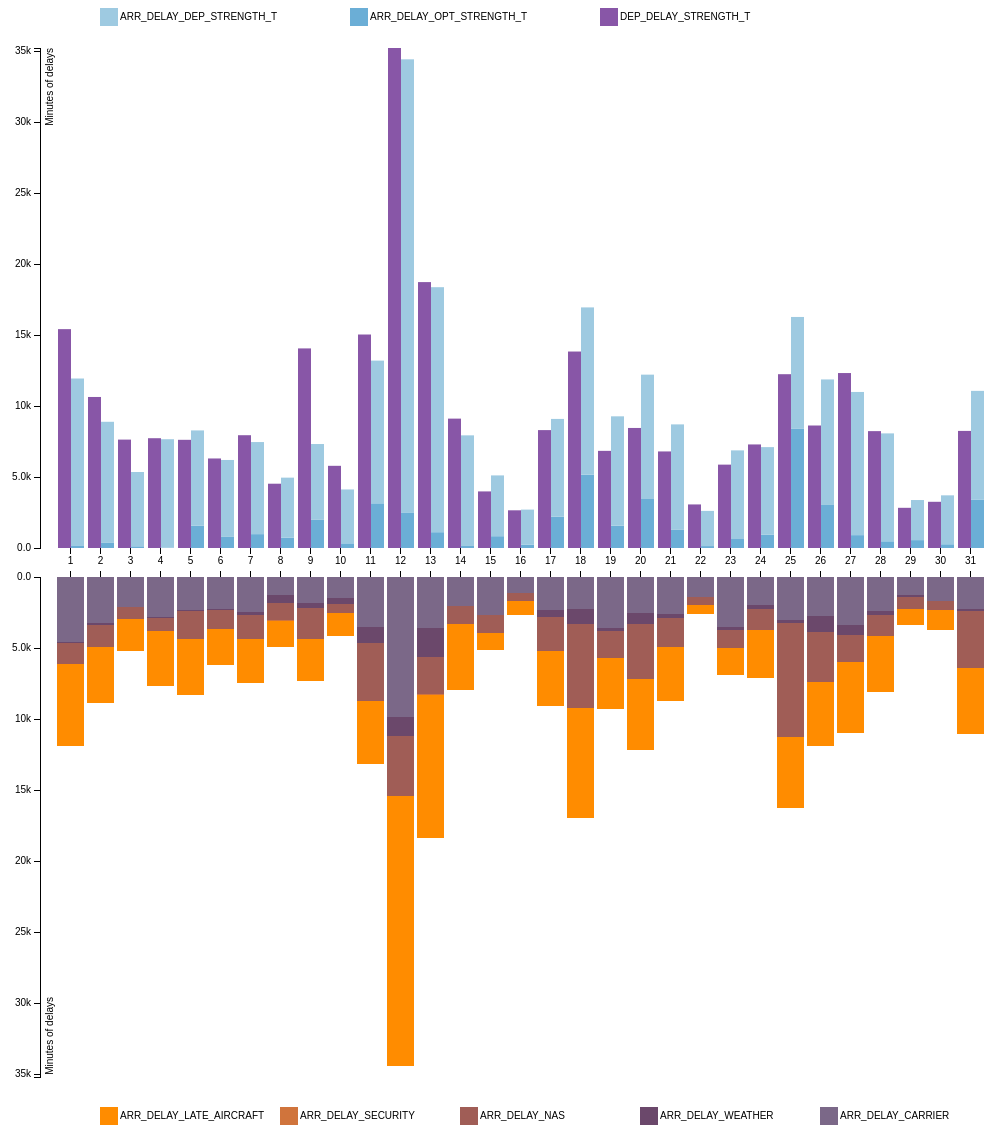
D3 v3 page, settled after 480 driven frames (8 s of simulated time); the page loaded 1 data file(s).



var delayData_0 = [];
var dynamicYValue = true;

d3.csv("data/2011-2013_Median_Summary_Rounded.csv", function(error, data) {
  delayData_0 = d3.nest().key(function(d) { return d.AIRPORT;}).sortKeys(d3.ascending).key(function(d) { return d.YEAR;}).key(function(d) { return d.MONTH;}).entries(data);

  var selectAirport = d3.select("#airportCode").append("select").attr("id", "airport-list");

  selectAirport.selectAll("option").data(delayData_0).enter().append("option")
    .attr("value", function(d) { return d.key; })
    .text(function(d) { return d.key; });
    
  var selectYear = d3.select("#year").append("select").attr("id", "yearValue");

  selectYear.selectAll("option").data(delayData_0[0].values).enter().append("option")
    .attr("value", function(d) { return d.key; })
    .text(function(d) { return d.key; });  

  var selectMonth = d3.select("#month").append("select").attr("id", "monthValue");

  selectMonth.selectAll("option").data(delayData_0[0].values[0].values).enter().append("option")
    .attr("value", function(d) { return d.key; })
    .text(function(d) { return d.key; });   
	
	var airportName = getAirport();
	var yearNumber = getYear();
	var monthNumber = getMonth(); 
	 filteredData = getFilteredData(airportName,yearNumber,monthNumber,delayData_0);

    drawBar1("#bar1",airportName,yearNumber,monthNumber,filteredData);
    drawBar2("#bar2",airportName,yearNumber,monthNumber,filteredData);
});



function updateClicked(){

	var airportName = getAirport();
	var yearNumber = getYear();
	var monthNumber = getMonth(); 

	d3.select(".drawnBar1").remove();
    d3.select(".drawnBar2").remove();
	var filteredData = getFilteredData(airportName,yearNumber,monthNumber,delayData_0);
    drawBar1("#bar1",airportName,yearNumber,monthNumber,filteredData);
    drawBar2("#bar2",airportName,yearNumber,monthNumber,filteredData);
};

function getFilteredData(airportName,yearNumber,monthNumber,data) {
  var filteredData_airport = data.filter(function(d){if(d["key"] == airportName){return d;}})
  var filteredData = filteredData_airport[0].values[yearNumber - 2011].values[monthNumber - 1].values;
  return filteredData;
};

function getDynamicY(){
  dynamicYValue = !dynamicYValue;
  updateClicked();
};

function getAirport(){
  var node = document.getElementById("airport-list")
  return node.options[node.selectedIndex].value
};

function getYear(){
  var node = document.getElementById("yearValue")
  return node.options[node.selectedIndex].value
};

function getMonth(){
  var node = document.getElementById("monthValue")
  return node.options[node.selectedIndex].value
};

function drawBar1(area,airportName,yearValue,monthValue,filteredData_original){
var filteredData = filteredData_original;

for (var i=0; i<filteredData.length; i++) {

filteredData[i]["ARR_DELAY_OPT_STRENGTH_T_NEW"] = Math.abs(filteredData[i]["ARR_DELAY_OPT_STRENGTH_T"]);

if (filteredData[i]["ARR_DELAY_OPT_STRENGTH_T"] < 0) {
filteredData[i]["ARR_DELAY_DEP_STRENGTH_T_NEW"] = filteredData_original[i]["ARR_DELAY_STRENGTH_T"];}
else {
filteredData[i]["ARR_DELAY_DEP_STRENGTH_T_NEW"] = filteredData_original[i]["ARR_DELAY_DEP_STRENGTH_T"];};
};

var margin = {top: 40, right: 20, bottom: 20, left: 40},
    width = 960 ,
    height = 500 ;

var x0 = d3.scale.ordinal()
    .rangeRoundBands([0, width], 0.1);
var x1 = d3.scale.ordinal();

var y = d3.scale.linear()
    .range([height, 0]);

var xAxis = d3.svg.axis()
    .scale(x0)
    .orient("bottom");

var yAxis = d3.svg.axis()
    .scale(y)
    .orient("left")
    .tickFormat(d3.format(".2s"));

var color = d3.scale.ordinal()
    .range([ "#8856a7","#6baed6","#9ecae1"]);

var svg = d3.select(area).append("svg").attr("class","drawnBar2")
    .attr("width", width + margin.left + margin.right)
    .attr("height", height + margin.top + margin.bottom)
  .append("g")
    .attr("transform", "translate(" + margin.left + "," + margin.top + ")");

var yBegin;

var innerColumns = {
  "column1" : ["DEP_DELAY_STRENGTH_T"],
  "column2" : ["ARR_DELAY_DEP_STRENGTH_T_NEW","ARR_DELAY_OPT_STRENGTH_T_NEW"]
}

  color.domain(d3.keys(filteredData[2]).filter(function(key) { return key == "DEP_DELAY_STRENGTH_T" || key == "ARR_DELAY_DEP_STRENGTH_T_NEW" || key == "ARR_DELAY_OPT_STRENGTH_T_NEW" ; }));

  filteredData.forEach(function(d) {

  var yColumn = new Array();
    d.columnDetails = color.domain().map(function(name) {
      for (ic in innerColumns) {
        if($.inArray(name, innerColumns[ic]) >= 0){
          if (!yColumn[ic]){
            yColumn[ic] = 0;
          }
          yBegin = yColumn[ic];
		  yColumn[ic] += +d[name];
		 // console.log({name: name, column: ic, yBegin: yBegin, yEnd: +d[name] + yBegin})
          return {name: name, column: ic, yBegin: yBegin, yEnd: +d[name] + yBegin};
        }
      }
    });
    d.total = d3.max(d.columnDetails, function(d) { 
      return d.yEnd; 
    });
  });

  x0.domain(filteredData.map(function(d){return d.DAY_OF_MONTH;}));
  x1.domain(d3.keys(innerColumns)).rangeRoundBands([0, x0.rangeBand()]);
  if (dynamicYValue){
  y.domain([0, d3.max(filteredData, function(d) { return d.total; })]);}else{
  y.domain([0, 65000]);};
  
  svg.append("g")
      .attr("class", "x axis")
      .attr("transform", "translate(0," + height + ")")
      .call(xAxis);

  svg.append("g")
      .attr("class", "y axis")
      .call(yAxis)
    .append("text")
      .attr("transform", "rotate(-90)")
      .attr("y", 6)
      .attr("dy", ".7em")
      .style("text-anchor", "end")
      .text("Minutes of delays");

  var DAY_OF_MONTH = svg.selectAll(".DAY_OF_MONTH")
      .data(filteredData)
    .enter().append("g")
      .attr("class", "g")
      .attr("transform", function(d) { return "translate(" + x0(d.DAY_OF_MONTH) + ",0)"; });

  DAY_OF_MONTH.selectAll("rect")
      .data(function(d) { return d.columnDetails; })
    .enter().append("rect")
      .attr("width", x1.rangeBand())
      .attr("x", function(d) { return x1(d.column); })
      .attr("y",function(d){return y(d.yEnd);})
      .attr("height", function(d) { return y(d.yBegin) - y(d.yEnd); })
      .style("fill", function(d) { return color(d.name); });

  var legend = svg.selectAll(".legend")
      .data(color.domain().slice().reverse())
    .enter().append("g")
      .attr("class", "legend")
      // .attr("transform", function(d, i) { return "translate(0," + i * 20 + ")"; });
      .attr("transform", function(d, i) { return "translate("+ ((i * 250) + (width/2)-420)  +"," + (-margin.top) + ")"; });

  legend.append("rect")
      // .attr("x", width - 0)
      .attr("width", 18)
      .attr("height", 18)
      .style("fill", color);

  legend.append("text")
      .attr("dx",20)
      .attr("dy", "1.2em")
      .style("text-anchor", "begin")
      .text(function(d) { var dString = d.split("_");var dStringNew = dString[0];
	    for(i=1;i< Math.min(dString.length,5);i++) {dStringNew = dStringNew + "_"+ dString[i]}; return dStringNew; });
};

function drawBar2(area,airportName,yearNumber,monthNumber,filteredData){

var margin = {top: 7, right: 20, bottom: 100, left: 40},
    width = 960 ,
    height = 500 ;

var x = d3.scale.ordinal()
    .rangeRoundBands([0, width], .1);

var y = d3.scale.linear()
    .rangeRound([0,height]);

var color = d3.scale.ordinal()
    .range([ "#7b6888", "#6b486b", "#a05d56", "#d0743c", "#ff8c00"]);

var xAxis = d3.svg.axis()
    .scale(x)
    .orient("top");

var yAxis = d3.svg.axis()
    .scale(y)
    .orient("left")
    .tickFormat(d3.format(".2s"));

var svg = d3.select(area).append("svg").attr("class","drawnBar1")
    .attr("width", width + margin.left + margin.right)
    .attr("height", height + margin.top + margin.bottom)
    .append("g")
    .attr("transform", "translate(" + margin.left + "," + margin.top + ")");
	
var  maxDepDelay = d3.max(filteredData, function(d) { return +d.DEP_DELAY_STRENGTH_T});

  console.log( maxDepDelay)
  
  color.domain(d3.keys(filteredData[2]).filter(function(key) { return key == "ARR_DELAY_CARRIER" || key == "ARR_DELAY_WEATHER" || key =="ARR_DELAY_NAS" || key =="ARR_DELAY_SECURITY" || key == "ARR_DELAY_LATE_AIRCRAFT"; }));

  filteredData.forEach(function(d) {
    var y0 = 0;
    d.types = color.domain().map(function(name) { return {name: name, y0: y0, y1: y0 += +d[name]}; });
    d.total = d.types[d.types.length - 1].y1;
  });

  x.domain(filteredData.map(function(d) { return d.DAY_OF_MONTH; }));
  
  if (dynamicYValue){
	y.domain([0, Math.max(d3.max(filteredData, function(d) { return d.total; }), maxDepDelay)]);}else{
	y.domain([0, 65000]);};
	
  svg.append("g")
      .attr("class", "x axis")
      .attr("transform", "translate(0,0)")
      .call(xAxis);

  svg.append("g")
      .attr("class", "y axis")
      .call(yAxis)
    .append("text")
      .attr("transform", "rotate(-90)")
      .attr("y", 6)
      .attr("dy", ".71em")
	  .attr("x", -height+80)
      .style("text-anchor", "end")
      .text("Minutes of delays");

  var DAY_OF_MONTH = svg.selectAll(".DAY_OF_MONTH")
      .data(filteredData)
    .enter().append("g")
      .attr("class", "g")
      .attr("transform", function(d) { return "translate(" + x(d.DAY_OF_MONTH) + ",0)"; });

  DAY_OF_MONTH.selectAll("rect")
      .data(function(d) { return d.types; })
    .enter().append("rect")
      .attr("width", x.rangeBand())
      .attr("y", function(d) { return y(d.y0); })
      .attr("height", function(d) { return  y(d.y1)-y(d.y0); })
      .style("fill", function(d) { return color(d.name); });

  var legend = svg.selectAll(".legend")
      .data(color.domain().slice().reverse())
    .enter().append("g")
      .attr("class", "legend")
      .attr("transform", function(d, i) { return "translate("+ ((i * 180) + (width/2)-420)  +"," + (30+height) + ")"; });

  legend.append("rect")
      .attr("width", 18)
      .attr("height", 18)
      .style("fill", color);

  legend.append("text")
      .attr("dx",20)
      .attr("dy", "1.2em")
      .style("text-anchor", "begin")
      .text(function(d) { return d; });

};





### data: data/2011-2013_Median_Summary_Rounded.csv
DATE, YEAR, MONTH, DAY_OF_MONTH, DAY_OF_WEEK, AIRPORT, CITY_NAME, DEP_DELAY_OCCURRENCE, DEP_DELAY_STRENGTH_T, DEP_DELAY_STRENGTH_A, DEP_DELAY_STRENGTH_M, ARR_DELAY_OCCURRENCE, ARR_DELAY_STRENGTH_T, ARR_DELAY_STRENGTH_A, ARR_DELAY_STRENGTH_M, ARR_DELAY_DEP_STRENGTH_T, ARR_DELAY_OPT_STRENGTH_T, ARR_DELAY_CARRIER, ARR_DELAY_WEATHER, ARR_DELAY_NAS, ARR_DELAY_SECURITY, ARR_DELAY_LATE_AIRCRAFT, DEP_CANCEL_OCCURRENCE, ARR_CANCEL_OCCURRENCE
1/1/2011, 2011, 1, 1, 6, ATL, Atlanta, GA, 0.33, 15417, 53.91, 36.5, 0.24, 11940, 57.4, 35.5, 11754, 186, 4600, 60, 1467, 31, 5782, 0.029, 0.0291
1/2/2011, 2011, 1, 2, 7, ATL, Atlanta, GA, 0.23, 10639, 45.08, 33, 0.18, 8891, 47.55, 28, 8531, 360, 3244, 103, 1551, 0, 3993, 0.0029, 0.0066
1/3/2011, 2011, 1, 3, 1, ATL, Atlanta, GA, 0.16, 7636, 43.14, 32, 0.11, 5233, 43.61, 27.5, 5353, -120, 2112, 29, 822, 0, 2270, 0.0046, 0.0064
1/4/2011, 2011, 1, 4, 2, ATL, Atlanta, GA, 0.15, 7734, 47.74, 32, 0.14, 7663, 51.78, 27.5, 7631, 32, 2818, 100, 874, 0, 3871, 0.0009, 0.0046
1/5/2011, 2011, 1, 5, 3, ATL, Atlanta, GA, 0.14, 7621, 49.49, 36, 0.17, 8283, 44.53, 27, 6717, 1566, 2352, 13, 2006, 0, 3912, 0.0065, 0.0066
1/6/2011, 2011, 1, 6, 4, ATL, Atlanta, GA, 0.12, 6307, 50.46, 36, 0.12, 6201, 46.62, 26, 5418, 783, 2278, 64, 1290, 0, 2569, 0.0111, 0.0148
1/7/2011, 2011, 1, 7, 5, ATL, Atlanta, GA, 0.14, 7945, 50.61, 36, 0.14, 7463, 50.77, 31, 6486, 977, 2433, 271, 1630, 0, 3129, 0.0194, 0.0194
1/8/2011, 2011, 1, 8, 6, ATL, Atlanta, GA, 0.12, 4529, 44.4, 31, 0.12, 4956, 50.57, 31, 4225, 731, 1276, 575, 1211, 15, 1879, 0.0024, 0.0071
1/9/2011, 2011, 1, 9, 7, ATL, Atlanta, GA, 0.18, 14060, 77.68, 43, 0.13, 7324, 53.46, 32, 5341, 1983, 1857, 300, 2234, 0, 2933, 0.1711, 0.1766
1/10/2011, 2011, 1, 10, 1, ATL, Atlanta, GA, 0.05, 5789, 107.2, 79.5, 0.04, 4124, 95.91, 81, 3795, 329, 1457, 469, 626, 0, 1572, 0.9417, 0.9251
1/11/2011, 2011, 1, 11, 2, ATL, Atlanta, GA, 0.19, 15039, 72.65, 61, 0.16, 13201, 78.58, 59, 10053, 3148, 3487, 1136, 4100, 0, 4478, 0.7395, 0.7364
1/12/2011, 2011, 1, 12, 3, ATL, Atlanta, GA, 0.44, 35222, 74.15, 55, 0.4, 34424, 80.81, 53.5, 31916, 2508, 9873, 1318, 4208, 0, 19025, 0.2379, 0.2753
1/13/2011, 2011, 1, 13, 4, ATL, Atlanta, GA, 0.3, 18731, 57.46, 41, 0.28, 18372, 59.65, 42.5, 17258, 1114, 3598, 2012, 2664, 56, 10042, 0.0388, 0.0618
1/14/2011, 2011, 1, 14, 5, ATL, Atlanta, GA, 0.18, 9114, 46.74, 30, 0.16, 7936, 44.34, 26, 7793, 143, 2026, 24, 1292, 0, 4594, 0.0064, 0.0083
1/15/2011, 2011, 1, 15, 6, ATL, Atlanta, GA, 0.11, 3986, 41.09, 28, 0.13, 5114, 46.49, 28, 4283, 831, 2656, 0, 1310, 0, 1148, 0.0082, 0.0117
1/16/2011, 2011, 1, 16, 7, ATL, Atlanta, GA, 0.07, 2655, 38.48, 28, 0.06, 2705, 45.08, 27, 2475, 230, 1136, 0, 524, 0, 1045, 0, 0
1/17/2011, 2011, 1, 17, 1, ATL, Atlanta, GA, 0.15, 8305, 50.03, 28, 0.18, 9093, 46.39, 27, 6887, 2206, 2327, 461, 2436, 23, 3846, 0.0056, 0.0083
1/18/2011, 2011, 1, 18, 2, ATL, Atlanta, GA, 0.25, 13840, 51.84, 36, 0.31, 16948, 51.83, 33, 11784, 5164, 2283, 1059, 5891, 0, 7715, 0.0244, 0.0346
1/19/2011, 2011, 1, 19, 3, ATL, Atlanta, GA, 0.13, 6843, 48.88, 35, 0.15, 9276, 56.22, 31, 7707, 1569, 3585, 202, 1935, 0, 3554, 0.0056, 0.0112
1/20/2011, 2011, 1, 20, 4, ATL, Atlanta, GA, 0.19, 8456, 41.66, 29, 0.23, 12212, 49.24, 29, 8759, 3453, 2538, 768, 3882, 0, 5024, 0.0074, 0.0083
1/21/2011, 2011, 1, 21, 5, ATL, Atlanta, GA, 0.14, 6802, 43.88, 35, 0.16, 8708, 50.63, 32, 7431, 1277, 2622, 300, 2042, 0, 3744, 0.0138, 0.0267
1/22/2011, 2011, 1, 22, 6, ATL, Atlanta, GA, 0.09, 3069, 41.47, 29.5, 0.07, 2615, 44.32, 28, 2479, 136, 1406, 13, 581, 0, 615, 0.0058, 0.0106
1/23/2011, 2011, 1, 23, 7, ATL, Atlanta, GA, 0.11, 5873, 53.88, 40, 0.11, 6877, 62.52, 31.5, 6244, 633, 3522, 221, 1268, 0, 1866, 0.0049, 0.0078
1/24/2011, 2011, 1, 24, 1, ATL, Atlanta, GA, 0.11, 7295, 60.79, 34, 0.13, 7106, 51.49, 29, 6175, 931, 1952, 332, 1482, 0, 3340, 0.0028, 0.0111
1/25/2011, 2011, 1, 25, 2, ATL, Atlanta, GA, 0.23, 12243, 49.37, 34, 0.34, 16276, 44.47, 31, 7883, 8393, 3060, 215, 7972, 0, 5029, 0.0253, 0.0224
1/26/2011, 2011, 1, 26, 3, ATL, Atlanta, GA, 0.17, 8629, 48.21, 33, 0.21, 11874, 52.77, 31, 8843, 3031, 2780, 1095, 3495, 6, 4498, 0.0794, 0.0721
1/27/2011, 2011, 1, 27, 4, ATL, Atlanta, GA, 0.18, 12324, 63.85, 39, 0.16, 10992, 61.75, 35.5, 10085, 907, 3358, 695, 1969, 0, 4970, 0.037, 0.0656
1/28/2011, 2011, 1, 28, 5, ATL, Atlanta, GA, 0.14, 8233, 52.44, 37, 0.14, 8074, 53.47, 31, 7601, 473, 2402, 271, 1449, 0, 3952, 0.0092, 0.0166
1/29/2011, 2011, 1, 29, 6, ATL, Atlanta, GA, 0.07, 2831, 46.41, 37, 0.08, 3379, 51.98, 24, 2823, 556, 1292, 135, 813, 0, 1139, 0.0117, 0.0141
1/30/2011, 2011, 1, 30, 7, ATL, Atlanta, GA, 0.08, 3255, 40.69, 27, 0.07, 3710, 49.47, 26, 3446, 264, 1708, 0, 622, 0, 1380, 0.0039, 0.0039
1/31/2011, 2011, 1, 31, 1, ATL, Atlanta, GA, 0.18, 8248, 43.41, 32, 0.24, 11069, 42.9, 29, 7651, 3418, 2248, 163, 3995, 0, 4663, 0.0435, 0.0157
1/1/2011, 2011, 1, 1, 6, LAX, Los Angeles, CA, 0.21, 5241, 52.94, 31, 0.25, 4759, 40.68, 32, 4621, 138, 1604, 79, 799, 24, 2253, 0.0063, 0.0063
1/2/2011, 2011, 1, 2, 7, LAX, Los Angeles, CA, 0.54, 21103, 68.07, 50, 0.64, 22101, 59.73, 45, 13811, 8290, 4887, 47, 8767, 89, 8311, 0.0139, 0.0104
1/3/2011, 2011, 1, 3, 1, LAX, Los Angeles, CA, 0.43, 10485, 43.15, 33, 0.51, 11677, 40.27, 30, 7542, 4135, 3124, 370, 4269, 86, 3828, 0.0053, 0.007
1/4/2011, 2011, 1, 4, 2, LAX, Los Angeles, CA, 0.24, 6271, 46.8, 34.5, 0.26, 6502, 45.79, 31.5, 5863, 639, 2491, 9, 1204, 17, 2781, 0.0183, 0.0165
1/5/2011, 2011, 1, 5, 3, LAX, Los Angeles, CA, 0.18, 4043, 40.43, 27.5, 0.18, 4320, 43.64, 30, 3725, 595, 988, 73, 997, 54, 2208, 0.0074, 0.011
1/6/2011, 2011, 1, 6, 4, LAX, Los Angeles, CA, 0.17, 4180, 45.43, 28, 0.19, 5117, 49.68, 33, 4444, 673, 1991, 12, 1053, 212, 1849, 0.0127, 0.0091
1/7/2011, 2011, 1, 7, 5, LAX, Los Angeles, CA, 0.18, 4110, 41.94, 31.5, 0.18, 4067, 41.5, 29, 3585, 482, 1401, 108, 894, 92, 1572, 0.0163, 0.0128
1/8/2011, 2011, 1, 8, 6, LAX, Los Angeles, CA, 0.17, 4856, 60.7, 34, 0.17, 4542, 58.99, 35, 4334, 208, 2236, 55, 704, 20, 1527, 0.0043, 0.0086
… [head cut at 6 KiB]